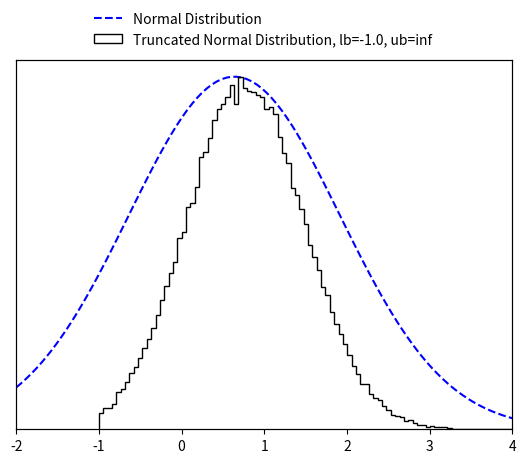

The script that saved this image:
import numpy as np
import math
from scipy import special
from scipy import optimize

EPS = 10e-15


class TruncatedMVN:
    """
    Create a normal distribution :math:`X  \sim N ({\mu}, {\Sigma})` subject to linear inequality constraints
    :math:`lb < X < ub` and sample from it using minimax tilting. Based on the MATLAB implemention by the authors
    (reference below).

    :param np.ndarray mu: (size D) mean of the normal distribution :math:`\mathbf {\mu}`.
    :param np.ndarray cov: (size D x D) covariance of the normal distribution :math:`\mathbf {\Sigma}`.
    :param np.ndarray lb: (size D) lower bound constrain of the multivariate normal distribution :math:`\mathbf lb`.
    :param np.ndarray ub: (size D) upper bound constrain of the multivariate normal distribution :math:`\mathbf ub`.
    :param Union[int, None] seed: a random seed.

    Note that the algorithm may not work if 'cov' is close to being rank deficient.

    Reference:
    Botev, Z. I., (2016), The normal law under linear restrictions: simulation and estimation via minimax tilting,
    Journal of the Royal Statistical Society Series B, 79, issue 1, p. 125-148,

    Example:
        >>> d = 10  # dimensions
        >>>
        >>> # random mu and cov
        >>> mu = np.random.rand(d)
        >>> cov = 0.5 - np.random.rand(d ** 2).reshape((d, d))
        >>> cov = np.triu(cov)
        >>> cov += cov.T - np.diag(cov.diagonal())
        >>> cov = np.dot(cov, cov)
        >>>
        >>> # constraints
        >>> lb = np.zeros_like(mu) - 2
        >>> ub = np.ones_like(mu) * np.inf
        >>>
        >>> # create truncated normal and sample from it
        >>> n_samples = 100000
        >>> samples = TruncatedMVN(mu, cov, lb, ub).sample(n_samples)

    Reimplementation by Paul Brunzema
    """

    def __init__(self, mu, cov, lb, ub, seed=None):
        self.dim = len(mu)
        if not cov.shape[0] == cov.shape[1]:
            raise RuntimeError("Covariance matrix must be of shape DxD!")
        if not (self.dim == cov.shape[0] and self.dim == len(lb) and self.dim == len(ub)):
            raise RuntimeError("Dimensions D of mean (mu), covariance matric (cov), lower bound (lb) "
                               "and upper bound (ub) must be the same!")

        self.cov = cov
        self.orig_mu = mu
        self.orig_lb = lb
        self.orig_ub = ub

        # permutated
        self.lb = lb - mu  # move distr./bounds to have zero mean
        self.ub = ub - mu  # move distr./bounds to have zero mean
        if np.any(self.ub <= self.lb):
            raise RuntimeError("Upper bound (ub) must be strictly greater than lower bound (lb) for all D dimensions!")

        # scaled Cholesky with zero diagonal, permutated
        self.L = np.empty_like(cov)
        self.unscaled_L = np.empty_like(cov)

        # placeholder for optimization
        self.perm = None
        self.x = None
        self.mu = None
        self.psistar = None

        # for numerics
        self.eps = EPS

        # a random state
        self.random_state = np.random.RandomState(seed)

    def sample(self, n):
        """
        Create n samples from the truncated normal distribution.

        :param int n: Number of samples to create.
        :return: D x n array with the samples.
        :rtype: np.ndarray
        """
        if not isinstance(n, int):
            raise RuntimeError("Number of samples must be an integer!")

        # factors (Cholesky, etc.) only need to be computed once!
        if self.psistar is None:
            self.compute_factors()

        # start acceptance rejection sampling
        rv = np.array([], dtype=np.float64).reshape(self.dim, 0)
        accept, iteration = 0, 0
        while accept < n:
            logpr, Z = self.mvnrnd(n, self.mu)  # simulate n proposals
            idx = -np.log(self.random_state.rand(n)) > (self.psistar - logpr)  # acceptance tests
            rv = np.concatenate((rv, Z[:, idx]), axis=1)  # accumulate accepted
            accept = rv.shape[1]  # keep track of # of accepted
            iteration += 1
            if iteration == 10 ** 3:
                print('Warning: Acceptance prob. smaller than 0.001.')
            elif iteration > 10 ** 4:
                accept = n
                rv = np.concatenate((rv, Z), axis=1)
                print('Warning: Sample is only approximately distributed.')

        # finish sampling and postprocess the samples!
        order = self.perm.argsort(axis=0)
        rv = rv[:, :n]
        rv = self.unscaled_L @ rv
        rv = rv[order, :]

        # retransfer to original mean
        rv += np.tile(self.orig_mu.reshape(self.dim, 1), (1, rv.shape[-1]))  # Z = X + mu
        return rv

    def compute_factors(self):
        # compute permutated Cholesky factor and solve optimization

        # Cholesky decomposition of matrix with permuation
        self.unscaled_L, self.perm = self.colperm()
        D = np.diag(self.unscaled_L)
        if np.any(D < self.eps):
            print('Warning: Method might fail as covariance matrix is singular!')

        # rescale
        scaled_L = self.unscaled_L / np.tile(D.reshape(self.dim, 1), (1, self.dim))
        self.lb = self.lb / D
        self.ub = self.ub / D

        # remove diagonal
        self.L = scaled_L - np.eye(self.dim)

        # get gradient/Jacobian function
        gradpsi = self.get_gradient_function()
        x0 = np.zeros(2 * (self.dim - 1))

        # find optimal tilting parameter non-linear equation solver
        sol = optimize.root(gradpsi, x0, args=(self.L, self.lb, self.ub), method='hybr', jac=True)
        if not sol.success:
            print('Warning: Method may fail as covariance matrix is close to singular!')
        self.x = sol.x[:self.dim - 1]
        self.mu = sol.x[self.dim - 1:]

        # compute psi star
        self.psistar = self.psy(self.x, self.mu)

    def reset(self):
        # reset factors -> when sampling, optimization for optimal tilting parameters is performed again

        # permutated
        self.lb = self.orig_lb - self.orig_mu  # move distr./bounds to have zero mean
        self.ub = self.orig_ub - self.orig_mu

        # scaled Cholesky with zero diagonal, permutated
        self.L = np.empty_like(self.cov)
        self.unscaled_L = np.empty_like(self.cov)

        # placeholder for optimization
        self.perm = None
        self.x = None
        self.mu = None
        self.psistar = None

    def mvnrnd(self, n, mu):
        # generates the proposals from the exponentially tilted sequential importance sampling pdf
        # output:     logpr, log-likelihood of sample
        #             Z, random sample
        mu = np.append(mu, [0.])
        Z = np.zeros((self.dim, n))
        logpr = 0
        for k in range(self.dim):
            # compute matrix multiplication L @ Z
            col = self.L[k, :k] @ Z[:k, :]
            # compute limits of truncation
            tl = self.lb[k] - mu[k] - col
            tu = self.ub[k] - mu[k] - col
            # simulate N(mu,1) conditional on [tl,tu]
            Z[k, :] = mu[k] + self.trandn(tl, tu)
            # update likelihood ratio
            logpr += lnNormalProb(tl, tu) + .5 * mu[k] ** 2 - mu[k] * Z[k, :]
        return logpr, Z

    def trandn(self, lb, ub):
        """
        Sample generator for the truncated standard multivariate normal distribution :math:`X \sim N(0,I)` s.t.
        :math:`lb<X<ub`.

        If you wish to simulate a random variable 'Z' from the non-standard Gaussian :math:`N(m,s^2)`
        conditional on :math:`lb<Z<ub`, then first simulate x=TruncatedMVNSampler.trandn((l-m)/s,(u-m)/s) and set
        Z=m+s*x.
        Infinite values for 'ub' and 'lb' are accepted.

        :param np.ndarray lb: (size D) lower bound constrain of the normal distribution :math:`\mathbf lb`.
        :param np.ndarray ub: (size D) upper bound constrain of the normal distribution :math:`\mathbf lb`.

        :return: D samples if the truncated normal distribition x ~ N(0, I) subject to lb < x < ub.
        :rtype: np.ndarray
        """
        if not len(lb) == len(ub):
            raise RuntimeError("Lower bound (lb) and upper bound (ub) must be of the same length!")

        x = np.empty_like(lb)
        a = 0.66  # threshold used in MATLAB implementation
        # three cases to consider
        # case 1: a<lb<ub
        I = lb > a
        if np.any(I):
            tl = lb[I]
            tu = ub[I]
            x[I] = self.ntail(tl, tu)
        # case 2: lb<ub<-a
        J = ub < -a
        if np.any(J):
            tl = -ub[J]
            tu = -lb[J]
            x[J] = - self.ntail(tl, tu)
        # case 3: otherwise use inverse transform or accept-reject
        I = ~(I | J)
        if np.any(I):
            tl = lb[I]
            tu = ub[I]
            x[I] = self.tn(tl, tu)
        return x

    def tn(self, lb, ub, tol=2):
        # samples a column vector of length=len(lb)=len(ub) from the standard multivariate normal distribution
        # truncated over the region [lb,ub], where -a<lb<ub<a for some 'a' and lb and ub are column vectors
        # uses acceptance rejection and inverse-transform method

        sw = tol  # controls switch between methods, threshold can be tuned for maximum speed for each platform
        x = np.empty_like(lb)
        # case 1: abs(ub-lb)>tol, uses accept-reject from randn
        I = abs(ub - lb) > sw
        if np.any(I):
            tl = lb[I]
            tu = ub[I]
            x[I] = self.trnd(tl, tu)

        # case 2: abs(u-l)<tol, uses inverse-transform
        I = ~I
        if np.any(I):
            tl = lb[I]
            tu = ub[I]
            pl = special.erfc(tl / np.sqrt(2)) / 2
            pu = special.erfc(tu / np.sqrt(2)) / 2
            x[I] = np.sqrt(2) * special.erfcinv(2 * (pl - (pl - pu) * self.random_state.rand(len(tl))))
        return x

    def trnd(self, lb, ub):
        # uses acceptance rejection to simulate from truncated normal
        x = self.random_state.randn(len(lb))  # sample normal
        test = (x < lb) | (x > ub)
        I = np.where(test)[0]
        d = len(I)
        while d > 0:  # while there are rejections
            ly = lb[I]
            uy = ub[I]
            y = self.random_state.randn(len(uy))  # resample
            idx = (y > ly) & (y < uy)  # accepted
            x[I[idx]] = y[idx]
            I = I[~idx]
            d = len(I)
        return x

    def ntail(self, lb, ub):
        # samples a column vector of length=len(lb)=len(ub) from the standard multivariate normal distribution
        # truncated over the region [lb,ub], where lb>0 and lb and ub are column vectors
        # uses acceptance-rejection from Rayleigh distr. similar to Marsaglia (1964)
        if not len(lb) == len(ub):
            raise RuntimeError("Lower bound (lb) and upper bound (ub) must be of the same length!")
        c = (lb ** 2) / 2
        n = len(lb)
        f = np.expm1(c - ub ** 2 / 2)
        x = c - np.log(1 + self.random_state.rand(n) * f)  # sample using Rayleigh
        # keep list of rejected
        I = np.where(self.random_state.rand(n) ** 2 * x > c)[0]
        d = len(I)
        while d > 0:  # while there are rejections
            cy = c[I]
            y = cy - np.log(1 + self.random_state.rand(d) * f[I])
            idx = (self.random_state.rand(d) ** 2 * y) < cy  # accepted
            x[I[idx]] = y[idx]  # store the accepted
            I = I[~idx]  # remove accepted from the list
            d = len(I)
        return np.sqrt(2 * x)  # this Rayleigh transform can be delayed till the end

    def psy(self, x, mu):
        # implements psi(x,mu); assumes scaled 'L' without diagonal
        x = np.append(x, [0.])
        mu = np.append(mu, [0.])
        c = self.L @ x
        lt = self.lb - mu - c
        ut = self.ub - mu - c
        p = np.sum(lnNormalProb(lt, ut) + 0.5 * mu ** 2 - x * mu)
        return p

    def get_gradient_function(self):
        # wrapper to avoid dependancy on self

        def gradpsi(y, L, l, u):
            # implements gradient of psi(x) to find optimal exponential twisting, returns also the Jacobian
            # NOTE: assumes scaled 'L' with zero diagonal
            d = len(u)
            c = np.zeros(d)
            mu, x = c.copy(), c.copy()
            x[0:d - 1] = y[0:d - 1]
            mu[0:d - 1] = y[d - 1:]

            # compute now ~l and ~u
            c[1:d] = L[1:d, :] @ x
            lt = l - mu - c
            ut = u - mu - c

            # compute gradients avoiding catastrophic cancellation
            w = lnNormalProb(lt, ut)
            pl = np.exp(-0.5 * lt ** 2 - w) / np.sqrt(2 * math.pi)
            pu = np.exp(-0.5 * ut ** 2 - w) / np.sqrt(2 * math.pi)
            P = pl - pu

            # output the gradient
            dfdx = - mu[0:d - 1] + (P.T @ L[:, 0:d - 1]).T
            dfdm = mu - x + P
            grad = np.concatenate((dfdx, dfdm[:-1]), axis=0)

            # construct jacobian
            lt[np.isinf(lt)] = 0
            ut[np.isinf(ut)] = 0

            dP = - P ** 2 + lt * pl - ut * pu
            DL = np.tile(dP.reshape(d, 1), (1, d)) * L
            mx = DL - np.eye(d)
            xx = L.T @ DL
            mx = mx[:-1, :-1]
            xx = xx[:-1, :-1]
            J = np.block([[xx, mx.T],
                          [mx, np.diag(1 + dP[:-1])]])
            return (grad, J)

        return gradpsi

    def colperm(self):
        perm = np.arange(self.dim)
        L = np.zeros_like(self.cov)
        z = np.zeros_like(self.orig_mu)

        for j in perm.copy():
            pr = np.ones_like(z) * np.inf  # compute marginal prob.
            I = np.arange(j, self.dim)  # search remaining dimensions
            D = np.diag(self.cov)
            s = D[I] - np.sum(L[I, 0:j] ** 2, axis=1)
            s[s < 0] = self.eps
            s = np.sqrt(s)
            tl = (self.lb[I] - L[I, 0:j] @ z[0:j]) / s
            tu = (self.ub[I] - L[I, 0:j] @ z[0:j]) / s
            pr[I] = lnNormalProb(tl, tu)
            # find smallest marginal dimension
            k = np.argmin(pr)

            # flip dimensions k-->j
            jk = [j, k]
            kj = [k, j]
            self.cov[jk, :] = self.cov[kj, :]  # update rows of cov
            self.cov[:, jk] = self.cov[:, kj]  # update cols of cov
            L[jk, :] = L[kj, :]  # update only rows of L
            self.lb[jk] = self.lb[kj]  # update integration limits
            self.ub[jk] = self.ub[kj]  # update integration limits
            perm[jk] = perm[kj]  # keep track of permutation

            # construct L sequentially via Cholesky computation
            s = self.cov[j, j] - np.sum(L[j, 0:j] ** 2, axis=0)
            if s < -0.01:
                raise RuntimeError("Sigma is not positive semi-definite")
            elif s < 0:
                s = self.eps
            L[j, j] = np.sqrt(s)
            new_L = self.cov[j + 1:self.dim, j] - L[j + 1:self.dim, 0:j] @ L[j, 0:j].T
            L[j + 1:self.dim, j] = new_L / L[j, j]

            # find mean value, z(j), of truncated normal
            tl = (self.lb[j] - L[j, 0:j - 1] @ z[0:j - 1]) / L[j, j]
            tu = (self.ub[j] - L[j, 0:j - 1] @ z[0:j - 1]) / L[j, j]
            w = lnNormalProb(tl, tu)  # aids in computing expected value of trunc. normal
            z[j] = (np.exp(-.5 * tl ** 2 - w) - np.exp(-.5 * tu ** 2 - w)) / np.sqrt(2 * math.pi)
        return L, perm


def lnNormalProb(a, b):
    # computes ln(P(a<Z<b)) where Z~N(0,1) very accurately for any 'a', 'b'
    p = np.zeros_like(a)
    # case b>a>0
    I = a > 0
    if np.any(I):
        pa = lnPhi(a[I])
        pb = lnPhi(b[I])
        p[I] = pa + np.log1p(-np.exp(pb - pa))
    # case a<b<0
    idx = b < 0
    if np.any(idx):
        pa = lnPhi(-a[idx])  # log of lower tail
        pb = lnPhi(-b[idx])
        p[idx] = pb + np.log1p(-np.exp(pa - pb))
    # case a < 0 < b
    I = (~I) & (~idx)
    if np.any(I):
        pa = special.erfc(-a[I] / np.sqrt(2)) / 2  # lower tail
        pb = special.erfc(b[I] / np.sqrt(2)) / 2  # upper tail
        p[I] = np.log1p(-pa - pb)
    return p


def lnPhi(x):
    # computes logarithm of  tail of Z~N(0,1) mitigating numerical roundoff errors
    out = -0.5 * x ** 2 - np.log(2) + np.log(special.erfcx(x / np.sqrt(2)) + EPS)  # divide by zeros error -> add eps
    return out


if __name__ == '__main__':
    import matplotlib.pyplot as plt
    import scipy.stats as stats

    d_test = 10
    # random mu and cov
    mu_test = np.random.rand(d_test)
    cov_test = 0.5 - np.random.rand(d_test ** 2).reshape((d_test, d_test))
    cov_test = np.triu(cov_test)
    cov_test += cov_test.T - np.diag(cov_test.diagonal())
    cov_test = np.dot(cov_test, cov_test)

    # constraints
    lb_test = np.zeros_like(mu_test) - 1.
    ub_test = np.ones_like(mu_test) * np.inf

    # create truncated normal and sample from it
    n_samples_test = 100000
    samples_test = TruncatedMVN(mu_test, cov_test, lb_test, ub_test).sample(n_samples_test)

    idx_test = 1
    fig, ax1 = plt.subplots()

    ax2 = ax1.twinx()
    x_test = np.linspace(-2, 4, 100)
    ax1.plot(x_test, stats.norm.pdf(x_test, mu_test[idx_test], cov_test[idx_test, idx_test]),
             'b--', label='Normal Distribution')
    ax1.set_ylim(bottom=0)
    ax2.hist(samples_test[idx_test, :], 100, color="k", histtype="step",
             label=f'Truncated Normal Distribution, lb={lb_test[0]}, ub={ub_test[0]}')
    ax1.set_xlim([-2, 4])
    ax1.set_yticks([])
    ax2.set_yticks([])
    fig.legend(loc=9, frameon=False)
    plt.show()
    plt.close()

    print('Done!')
